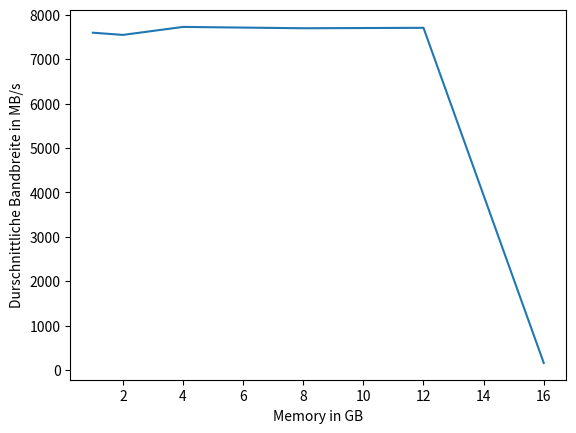

Write the Python code that produced this figure.
#!/usr/bin/env python

import matplotlib.pyplot as plt
import numpy as np

x = [1,2,4,8,12,16]

y = [ 7600, 7550, 7730, 7700, 7710, 160 ]

y1gb = [3059, 6300, 6617, 7275, 7710, 7600, 7574, 7719, 7700, 7680]

plt.plot(x, y)

plt.xlabel('Memory in GB')
plt.ylabel('Durschnittliche Bandbreite in MB/s')
plt.show()
